Run: headless pygame with SDL's dummy video driver; simulated clock (each Clock.tick advances the game by its frame time, no real sleeping); random seed 0; keys injected as events and as key.get_pressed() state; no mouse input.
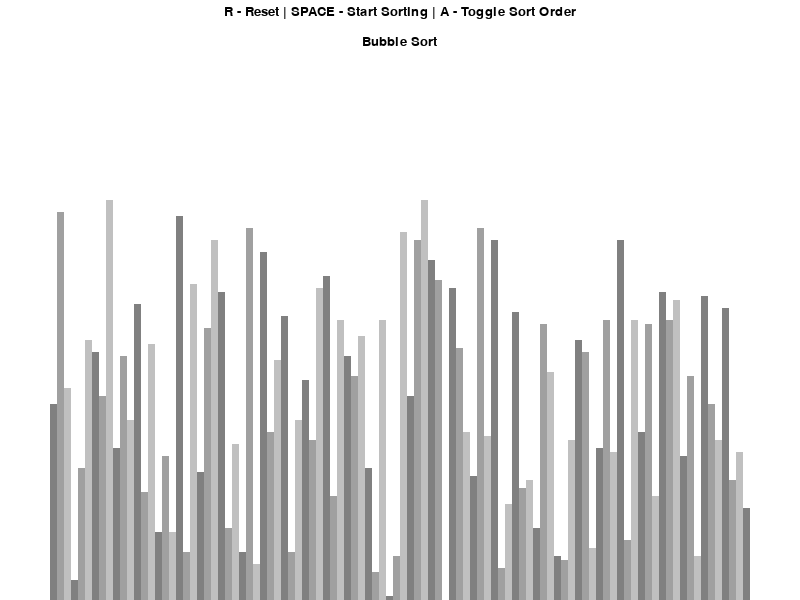
Frame 1 of 4 · flips 1–60 · no input
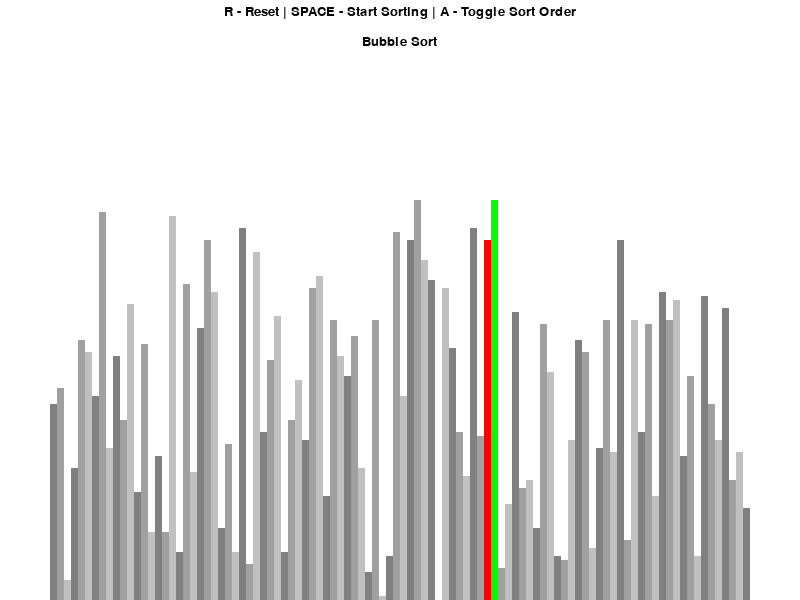
Frame 2 of 4 · flips 61–180 · tapped SPACE, RETURN · held RIGHT (→), D
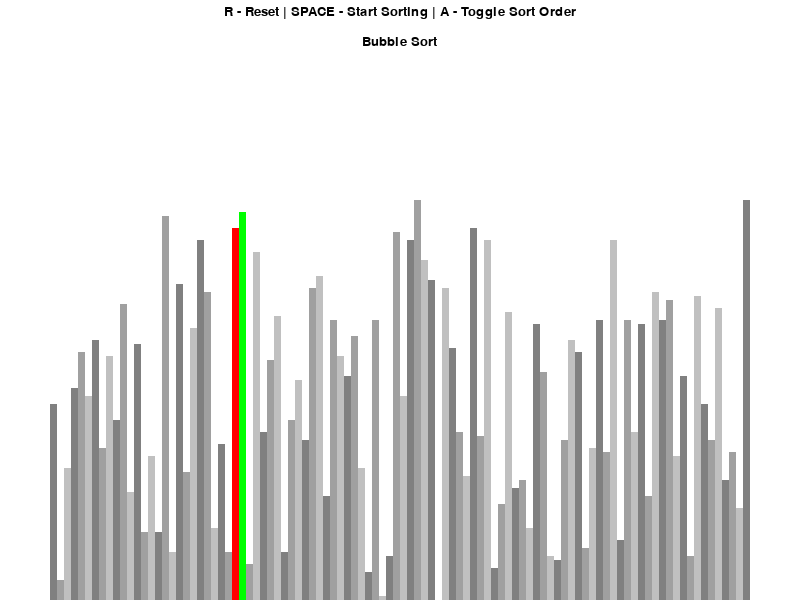
Frame 3 of 4 · flips 181–300 · held DOWN (↓), S
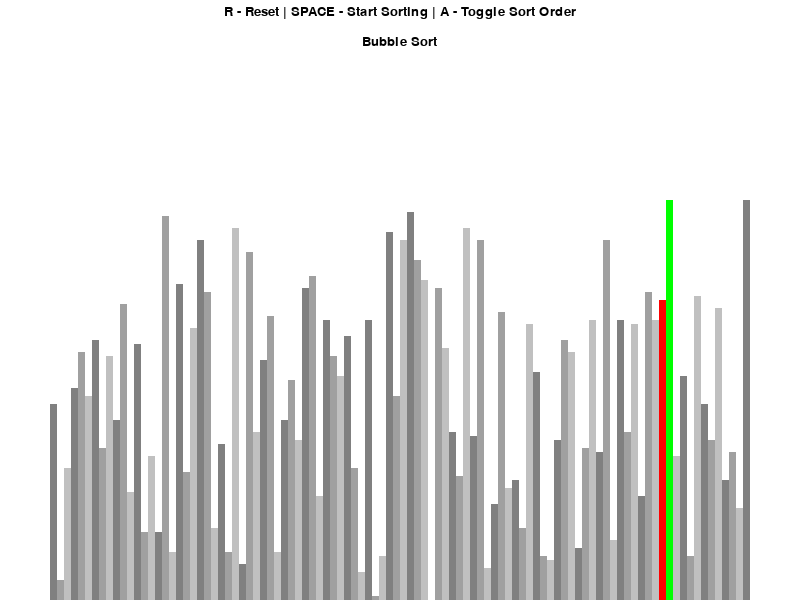
Frame 4 of 4 · flips 301–420 · held LEFT (←), A, UP (↑), W

The pygame program that drew these frames:

import pygame
import random

pygame.init()

class VisualizerConfigurations:
    BLACK = 0, 0, 0
    WHITE = 255, 255, 255
    GREEN = 0, 255, 0
    RED = 255, 0, 0
    BACKGROUND_COLOR = WHITE

    GRADIENTS = [(128,128,128), (160, 160, 160), (192,192,192)]

    SIDE_PADDING = 100
    TOP_PADDING = 150

    FONT = pygame.font.SysFont('comicsans', 20)
    LARGE_FONT = pygame.font.SysFont('comicsans', 30)

    def __init__(self, width, height, data):
        self.width = width
        self.height = height
        self.window = pygame.display.set_mode((width, height))
        pygame.display.set_caption("Sorting Algorithm Visualizer")
        self.set_data(data)

    def set_data(self, data):
        self.data = data
        self.max_value = max(data)
        self.min_value = min(data)
        #calculate the width of each block
        self.block_width = int((self.width - self.SIDE_PADDING) / len(data))
        #calculate the height per unit for each block
        self.block_height = int((self.height - self.TOP_PADDING) / (self.max_value - self.min_value))
        self.left = self.SIDE_PADDING // 2

class AlgorithmSettings:
    def __init__(self, n, min_val, max_val, ascending):
        self.n = n
        self.min_val = min_val
        self.max_val = max_val
        self.ascending = ascending

def generate_data(algoSettings):
    data = []
    for _ in range(algoSettings.n):
        data.append(random.randint(algoSettings.min_val, algoSettings.max_val))

    return data

def draw_canvas(canvas, cur_sort):
    #Overwrite all previous drawings
    canvas.window.fill(canvas.BACKGROUND_COLOR)
    control_desc = canvas.FONT.render("R - Reset | SPACE - Start Sorting | A - Toggle Sort Order", 1, canvas.BLACK)
    canvas.window.blit(control_desc, (canvas.width/2 - control_desc.get_width()/2 , 5))
    sort_options = canvas.FONT.render(cur_sort, 1, canvas.BLACK)
    canvas.window.blit(sort_options, (canvas.width/2 - sort_options.get_width()/2 , 35))
    draw_data(canvas)
    pygame.display.update()

def draw_data(canvas, color_pos={}, clear=False):
    if clear:
        clear_data = (canvas.SIDE_PADDING // 2, canvas.TOP_PADDING, 
            canvas.width - canvas.SIDE_PADDING, canvas.height - canvas.TOP_PADDING)
        pygame.draw.rect(canvas.window, canvas.BACKGROUND_COLOR, clear_data)

    data = canvas.data
    for i, val in enumerate(data):
        x = canvas.left + (i * canvas.block_width)
        #subtract by min_value to account for negative values
        y = canvas.height - ((val-canvas.min_value) * canvas.block_height)
        #create color difference between adjacent blocks
        color = canvas.GRADIENTS[i%3]
        if i in color_pos:
            color = color_pos[i]
        pygame.draw.rect(canvas.window, color, 
            (x, y, canvas.block_width, canvas.height))

    if clear:
        pygame.display.update()

def bubble_sort(canvas, ascending=True):
    data = canvas.data
    for i in range(len(data)-1):
        for j in range(len(data)-i-1):
            num1 = data[j]
            num2 = data[j+1]
            if (num1 > num2 and ascending) or (num1 < num2 and not ascending):
                data[j], data[j+1] = data[j+1], data[j]
                draw_data(canvas, {j: canvas.RED, j+1: canvas.GREEN}, True)
                #pause the sorting every step 
                yield True

    return data

def insertion_sort(canvas, ascending=True):
	data = canvas.data

	for i in range(1, len(data)):
		current = data[i]

		while True:
			ascending_sort = i > 0 and data[i - 1] > current and ascending
			descending_sort = i > 0 and data[i - 1] < current and not ascending

			if not ascending_sort and not descending_sort:
				break

			data[i] = data[i - 1]
			i = i - 1
			data[i] = current
			draw_data(canvas, {i - 1: canvas.GREEN, i: canvas.RED}, True)
			yield True
	return data

def merge(canvas, data, l, r, m, ascending):
    n1 = m - l + 1
    n2 = r - m

    L = [0] * (n1)
    R = [0] * (n2)
 
    for i in range(0, n1):
        L[i] = data[l + i]
 
    for j in range(0, n2):
        R[j] = data[m + 1 + j]
 
    i = 0    
    j = 0     
    k = l     
 
    while i < n1 and j < n2:
        if L[i] <= R[j]:
            data[k] = L[i]
            i += 1
        else:
            data[k] = R[j]
            j += 1
        draw_data(canvas, {k: canvas.GREEN}, True)
        k += 1
 
    while i < n1:
        data[k] = L[i]
        draw_data(canvas, {k: canvas.GREEN}, True)
        i += 1
        k += 1
 
    while j < n2:
        data[k] = R[j]
        draw_data(canvas, {k: canvas.GREEN}, True)
        j += 1
        k += 1

def merge_helper(canvas, data, l, r, ascending):
    if (l < r):
        m = (r-l)//2 + l
        merge_helper(canvas, data, l, m, ascending)
        merge_helper(canvas, data, m+1, r, ascending)
        merge(canvas, data,l, r, m, ascending)

def merge_sort(canvas, ascending=True):
    data = canvas.data
    merge_helper(canvas, data, 0, len(data)-1, ascending)
    yield True
    return data

def main():
    run = True
    clock = pygame.time.Clock()

    algoSettings = AlgorithmSettings(100, 0, 100, True)
    data = generate_data(algoSettings)
    canvas = VisualizerConfigurations(800, 600, data)
    sort = False

    algorithm_generator = None
    algorithms = [bubble_sort, insertion_sort, merge_sort]
    algorithms_str = ["Bubble Sort", "Insertion Sort", "Merge Sort"]
    cur = 0
    algorithm = algorithms[cur]
    algorithm_str = algorithms_str[cur]

    while run:
        clock.tick(30)
        ascending = algoSettings.ascending
        #render window
        draw_canvas(canvas, algorithm_str)

        if sort:
            try:
                next(algorithm_generator)
            except StopIteration:
                algorithm_generator = None
                sort = False

        for event in pygame.event.get():
            if event.type == pygame.QUIT:
                run = False
            if event.type != pygame.KEYDOWN:
                continue
            if event.key == pygame.K_r:
                data = generate_data(algoSettings)
                canvas.set_data(data)
                sort = False
            elif event.key == pygame.K_SPACE and not sort:
                sort = True
                algorithm_generator = algorithm(canvas, ascending)
            elif event.key == pygame.K_a and not sort:
                algoSettings.ascending = not algoSettings.ascending
            elif event.key == pygame.K_s and not sort:
                cur = (cur+1)%len(algorithms)
                algorithm = algorithms[cur]
                algorithm_str = algorithms_str[cur]

    pygame.quit()

if __name__ == "__main__":
	main()
